Image classification data set "data" (nurddeenIbra/cropland-mapping on GitHub). Class labels (3): building, cropland, uncultivated land.

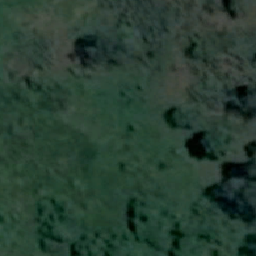
Label: cropland

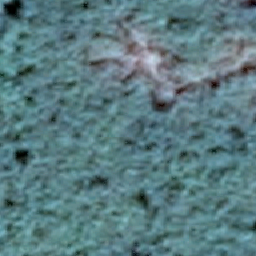
Label: uncultivated land

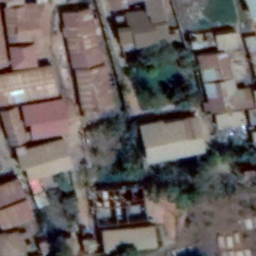
Label: building

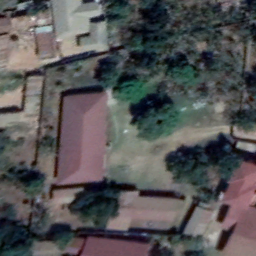
Label: building

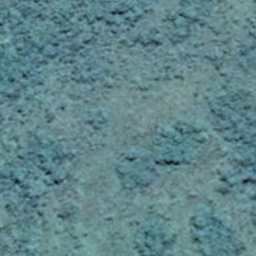
Label: uncultivated land

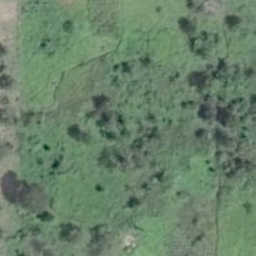
Label: cropland
